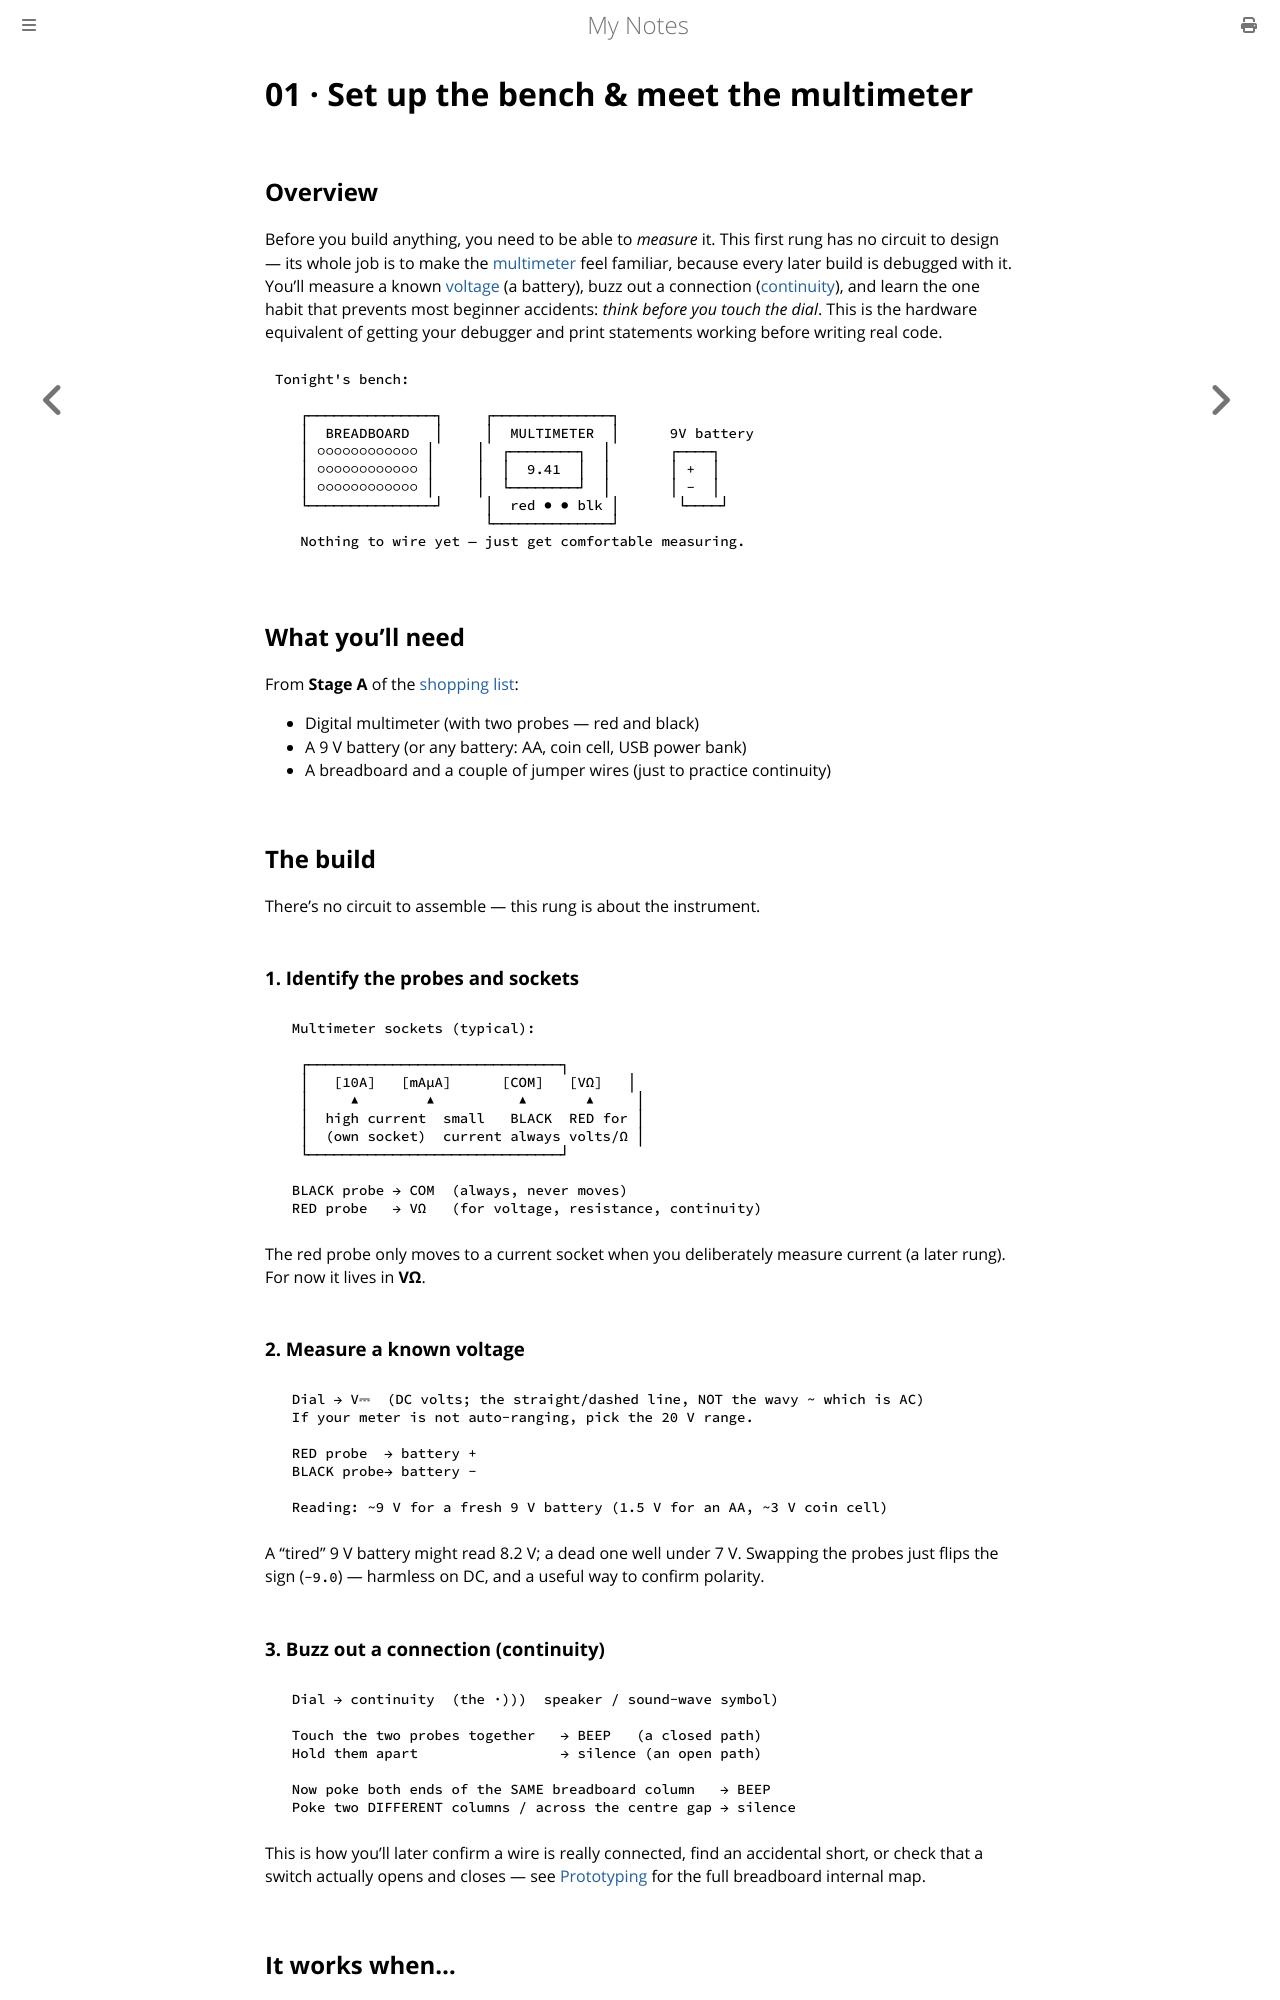

repository: paritystack/notes · page: hands-on/01_bench_and_multimeter.html · generator: mdbook

# 01 · Set up the bench & meet the multimeter

## Overview

Before you build anything, you need to be able to *measure* it. This first rung has no
circuit to design — its whole job is to make the [multimeter](../electronics/prototyping.md)
feel familiar, because every later build is debugged with it. You'll measure a known
[voltage](../electronics/voltage.md) (a battery), buzz out a connection
([continuity](../electronics/prototyping.md)), and learn the one habit that prevents most
beginner accidents: *think before you touch the dial*. This is the hardware equivalent of
getting your debugger and print statements working before writing real code.

```
Tonight's bench:

   ┌───────────────┐     ┌──────────────┐
   │  BREADBOARD   │     │  MULTIMETER  │      9V battery
   │ ○○○○○○○○○○○○ │     │  ┌────────┐  │       ┌────┐
   │ ○○○○○○○○○○○○ │     │  │  9.41  │  │       │ +  │
   │ ○○○○○○○○○○○○ │     │  └────────┘  │       │ -  │
   └───────────────┘     │  red ● ● blk │       └────┘
                         └──────────────┘
   Nothing to wire yet — just get comfortable measuring.
```

## What you'll need

From **Stage A** of the [shopping list](README.md):

- Digital multimeter (with two probes — red and black)
- A 9 V battery (or any battery: AA, coin cell, USB power bank)
- A breadboard and a couple of jumper wires (just to practice continuity)

## The build

There's no circuit to assemble — this rung is about the instrument.

### 1. Identify the probes and sockets

```
  Multimeter sockets (typical):

   ┌──────────────────────────────┐
   │   [10A]   [mAμA]      [COM]   [VΩ]   │
   │     ▲        ▲          ▲       ▲     │
   │  high current  small   BLACK  RED for │
   │  (own socket)  current always volts/Ω │
   └──────────────────────────────┘

  BLACK probe → COM  (always, never moves)
  RED probe   → VΩ   (for voltage, resistance, continuity)
```

The red probe only moves to a current socket when you deliberately measure current
(a later rung). For now it lives in **VΩ**.

### 2. Measure a known voltage

```
  Dial → V⎓  (DC volts; the straight/dashed line, NOT the wavy ~ which is AC)
  If your meter is not auto-ranging, pick the 20 V range.

  RED probe  → battery +
  BLACK probe→ battery −

  Reading: ~9 V for a fresh 9 V battery (1.5 V for an AA, ~3 V coin cell)
```

A "tired" 9 V battery might read 8.2 V; a dead one well under 7 V. Swapping the probes
just flips the sign (`-9.0`) — harmless on DC, and a useful way to confirm polarity.

### 3. Buzz out a connection (continuity)

```
  Dial → continuity  (the ·)))  speaker / sound-wave symbol)

  Touch the two probes together   → BEEP   (a closed path)
  Hold them apart                 → silence (an open path)

  Now poke both ends of the SAME breadboard column   → BEEP
  Poke two DIFFERENT columns / across the centre gap → silence
```

This is how you'll later confirm a wire is really connected, find an accidental
short, or check that a switch actually opens and closes — see
[Prototyping](../electronics/prototyping.md) for the full breadboard internal map.

## It works when…

- [ ] You read your battery's voltage and it's in the expected range.
- [ ] Touching the probes together beeps; holding them apart is silent.
- [ ] You can predict which breadboard holes are connected and confirm it with the beep.

If all three are true, you can now *measure* — which means you can debug everything that
follows.
